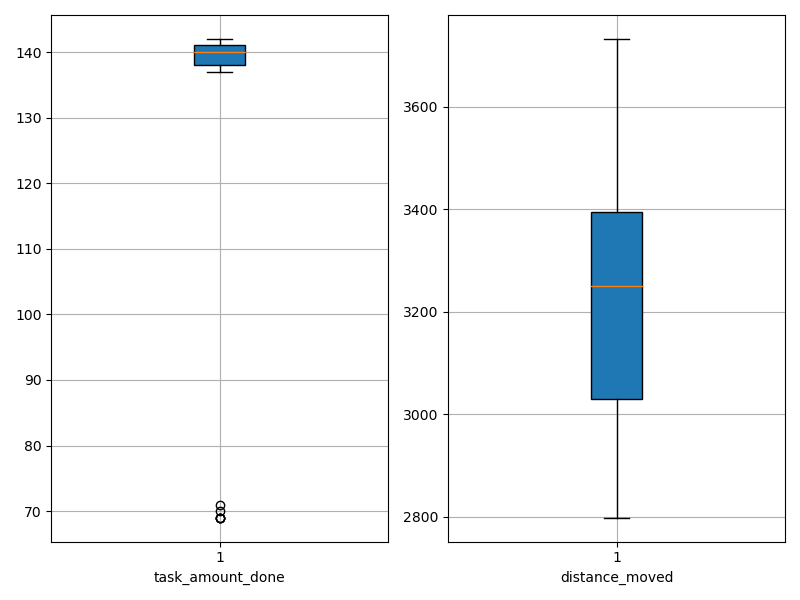

Values plotted in this chart, from the file beside it:
agent_id, task_amount_done, distance_moved
0, 142.0, 3501
1, 140.0, 2985
2, 69.0, 3517
3, 140.0, 2799
4, 141.0, 3372
5, 140.0, 3224
6, 140.0, 3180
7, 142.0, 2936
8, 140.0, 3244
9, 69.0, 3732
10, 141.0, 3318
11, 141.0, 3542
12, 70.0, 3615
13, 138.0, 3141
14, 137.0, 3027
15, 141.0, 3042
16, 139.0, 3053
17, 138.0, 2825
18, 139.0, 3278
19, 142.0, 2852
20, 69.0, 3614
21, 139.0, 3111
22, 141.0, 3288
23, 69.0, 3686
24, 140.0, 2809
25, 141.0, 3355
26, 141.0, 3402
27, 139.0, 3258
28, 141.0, 2962
29, 71.0, 3362
